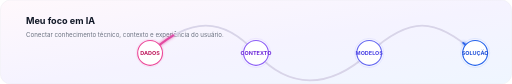
t = 0.00 s
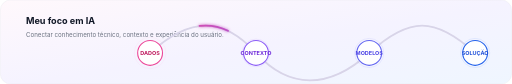
t = 0.80 s
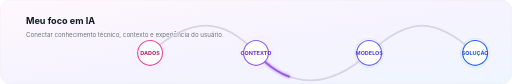
t = 1.88 s
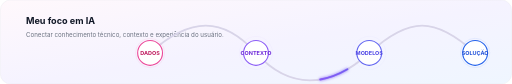
t = 2.73 s
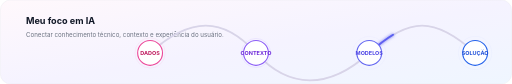
t = 3.53 s
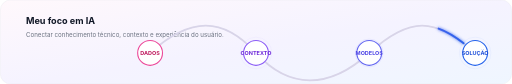
t = 4.60 s

The animated SVG that drew these frames (rendered in a browser with its animation timeline set to each time). Animation: 9 SMIL elements (animate=9); one cycle of 5.40 s, repeats indefinitely.

<svg xmlns="http://www.w3.org/2000/svg" width="1400" height="230" viewBox="0 0 1400 230" role="img" aria-labelledby="title desc">
<title id="title">Inteligência Artificial em movimento</title><desc id="desc">Fluxo animado conectando dados, contexto, modelos e soluções úteis.</desc>
<defs>
<linearGradient id="bg" x1="0" y1="0" x2="1" y2="1"><stop stop-color="#FFF8FC"/><stop offset=".52" stop-color="#F5F3FF"/><stop offset="1" stop-color="#EFF6FF"/></linearGradient>
<linearGradient id="flow" x1="0" y1="0" x2="1" y2="0"><stop stop-color="#EC4899"/><stop offset=".5" stop-color="#8B5CF6"/><stop offset="1" stop-color="#2563EB"/></linearGradient>
<filter id="glow"><feGaussianBlur stdDeviation="5" result="b"/><feMerge><feMergeNode in="b"/><feMergeNode in="SourceGraphic"/></feMerge></filter>
</defs>
<rect width="1400" height="230" rx="28" fill="url(#bg)" stroke="#E5E7EB"/>
<text x="70" y="67" fill="#111827" font-size="25" font-weight="750" font-family="Inter,Segoe UI,Arial,sans-serif">Meu foco em IA</text>
<text x="70" y="101" fill="#6B7280" font-size="17" font-family="Inter,Segoe UI,Arial,sans-serif">Conectar conhecimento técnico, contexto e experiência do usuário.</text>
<path d="M410 145 C520 45 610 45 700 145 S900 245 1010 145 S1190 45 1300 145" fill="none" stroke="#D8D4E8" stroke-width="5" stroke-linecap="round"/>
<path d="M410 145 C520 45 610 45 700 145 S900 245 1010 145 S1190 45 1300 145" fill="none" stroke="url(#flow)" stroke-width="5" stroke-linecap="round" stroke-dasharray="80 900" filter="url(#glow)">
<animate attributeName="stroke-dashoffset" values="0;-980" dur="5s" repeatCount="indefinite"/>
</path>
<g font-family="Inter,Segoe UI,Arial,sans-serif" text-anchor="middle">
<g><circle cx="410" cy="145" r="34" fill="#fff" stroke="#EC4899" stroke-width="3"/><text x="410" y="151" fill="#BE185D" font-size="15" font-weight="700">DADOS</text><circle cx="410" cy="145" r="40" fill="none" stroke="#EC4899" opacity=".25"><animate attributeName="r" values="38;48;38" dur="3s" repeatCount="indefinite"/><animate attributeName="opacity" values=".28;0;.28" dur="3s" repeatCount="indefinite"/></circle></g>
<g><circle cx="700" cy="145" r="34" fill="#fff" stroke="#8B5CF6" stroke-width="3"/><text x="700" y="151" fill="#6D28D9" font-size="15" font-weight="700">CONTEXTO</text><circle cx="700" cy="145" r="40" fill="none" stroke="#8B5CF6" opacity=".25"><animate attributeName="r" values="38;48;38" dur="3s" begin=".8s" repeatCount="indefinite"/><animate attributeName="opacity" values=".28;0;.28" dur="3s" begin=".8s" repeatCount="indefinite"/></circle></g>
<g><circle cx="1010" cy="145" r="34" fill="#fff" stroke="#6366F1" stroke-width="3"/><text x="1010" y="151" fill="#4F46E5" font-size="15" font-weight="700">MODELOS</text><circle cx="1010" cy="145" r="40" fill="none" stroke="#6366F1" opacity=".25"><animate attributeName="r" values="38;48;38" dur="3s" begin="1.6s" repeatCount="indefinite"/><animate attributeName="opacity" values=".28;0;.28" dur="3s" begin="1.6s" repeatCount="indefinite"/></circle></g>
<g><circle cx="1300" cy="145" r="34" fill="#fff" stroke="#2563EB" stroke-width="3"/><text x="1300" y="151" fill="#1D4ED8" font-size="15" font-weight="700">SOLUÇÃO</text><circle cx="1300" cy="145" r="40" fill="none" stroke="#2563EB" opacity=".25"><animate attributeName="r" values="38;48;38" dur="3s" begin="2.4s" repeatCount="indefinite"/><animate attributeName="opacity" values=".28;0;.28" dur="3s" begin="2.4s" repeatCount="indefinite"/></circle></g>
</g>
</svg>
